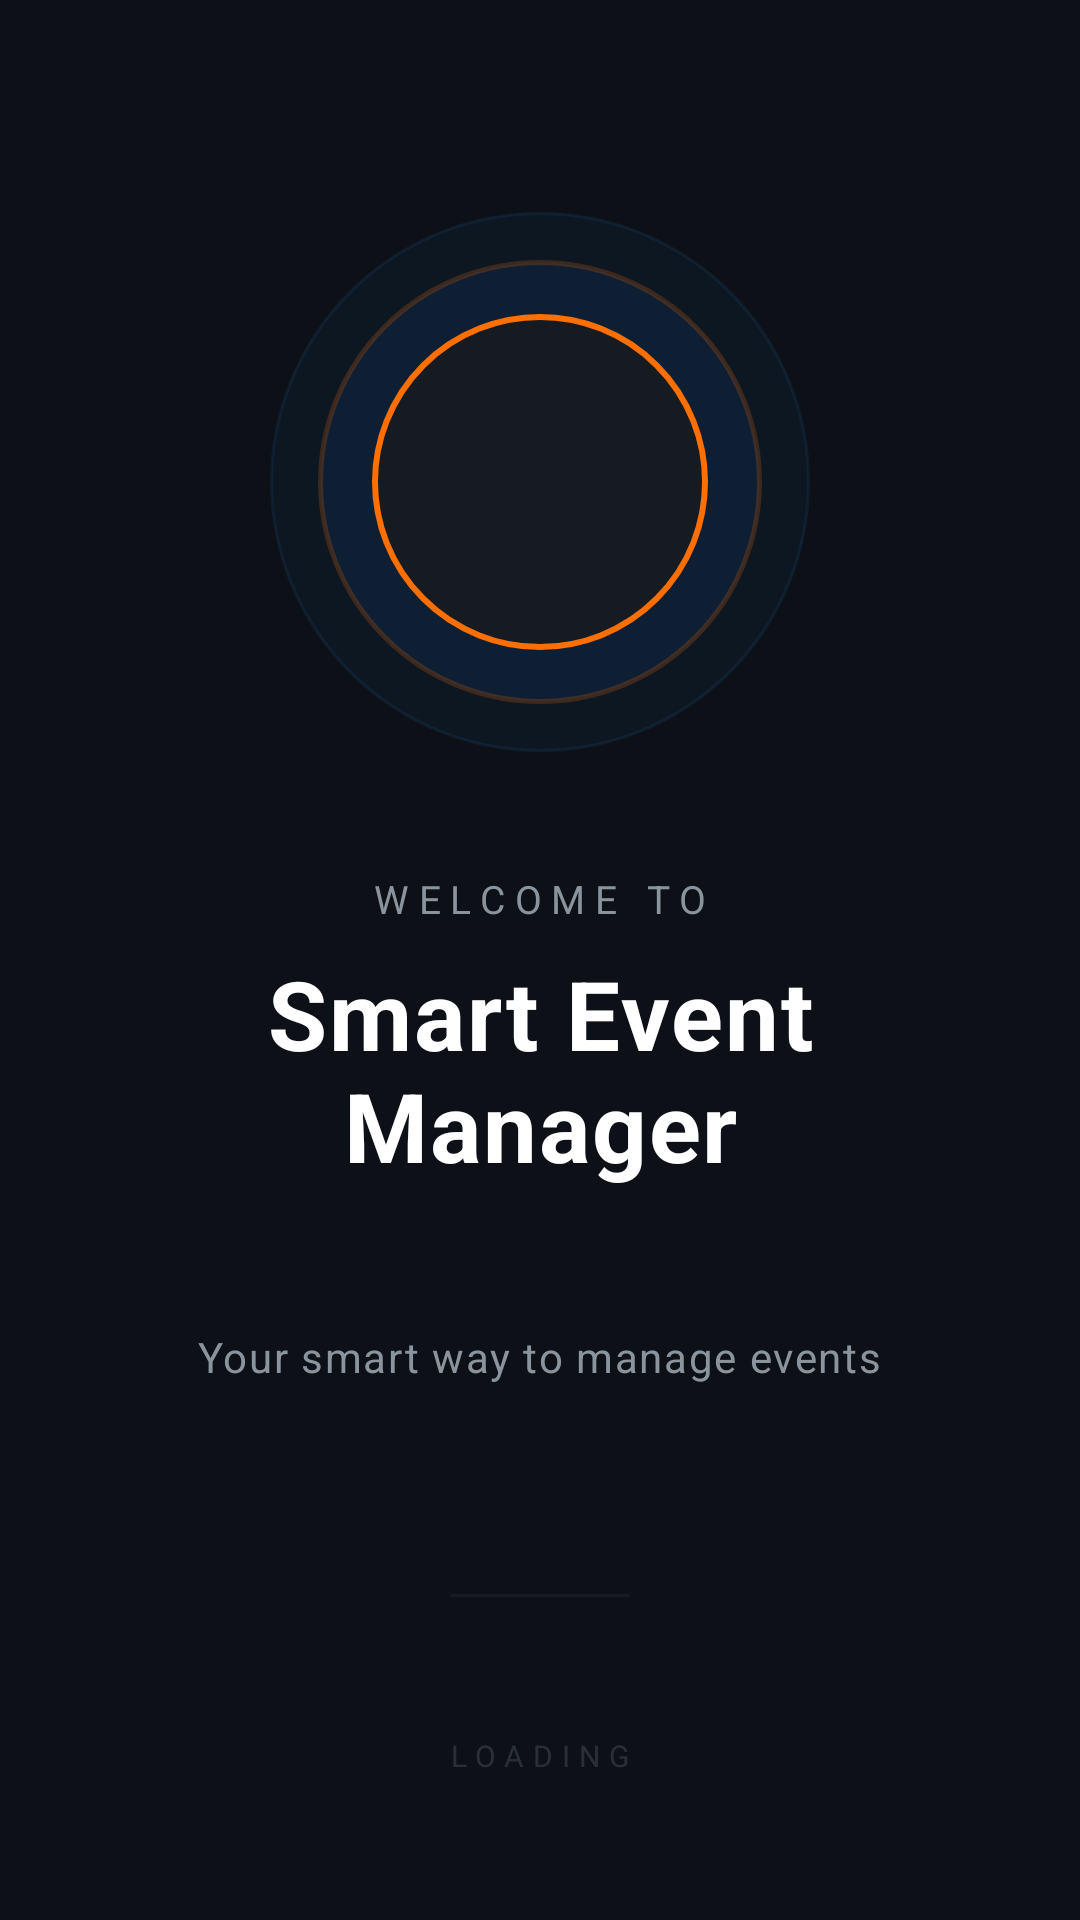

The Android layout XML behind this screen, and the referenced resources:
<!-- AndroidManifest.xml: activity theme Theme.Splash -->
<!-- res/layout/activity_splash.xml -->
<?xml version="1.0" encoding="utf-8"?>
<LinearLayout
    xmlns:android="http://schemas.android.com/apk/res/android"
    android:layout_width="match_parent"
    android:layout_height="match_parent"
    android:orientation="vertical"
    android:background="@color/splash_bg">

    
    <View
        android:layout_width="match_parent"
        android:layout_height="1dp"
        android:background="@color/splash_bg" />

    
    <LinearLayout
        android:layout_width="match_parent"
        android:layout_height="0dp"
        android:layout_weight="1"
        android:orientation="vertical"
        android:gravity="center"
        android:padding="40dp">

        
        <FrameLayout
            android:layout_width="180dp"
            android:layout_height="180dp"
            android:layout_marginBottom="40dp">

            
            <View
                android:layout_width="180dp"
                android:layout_height="180dp"
                android:background="@drawable/splash_glow_outer"
                android:layout_gravity="center" />

            
            <View
                android:layout_width="148dp"
                android:layout_height="148dp"
                android:background="@drawable/splash_glow_inner"
                android:layout_gravity="center" />

            
            <View
                android:layout_width="112dp"
                android:layout_height="112dp"
                android:background="@drawable/splash_icon_ring"
                android:layout_gravity="center" />

            
            <ImageView
                android:id="@+id/ivLogo"
                android:layout_width="80dp"
                android:layout_height="80dp"
                android:layout_gravity="center"
                android:src="@mipmap/ic_launcher_round"
                android:contentDescription="@string/app_name" />

        </FrameLayout>

        
        <TextView
            android:id="@+id/tvWelcome"
            android:layout_width="wrap_content"
            android:layout_height="wrap_content"
            android:text="@string/splash_welcome"
            android:textColor="@color/splash_text_muted"
            android:textSize="13sp"
            android:letterSpacing="0.25"
            android:textAllCaps="true"
            android:layout_marginBottom="8dp" />

        
        <TextView
            android:id="@+id/tvAppName"
            android:layout_width="wrap_content"
            android:layout_height="wrap_content"
            android:text="@string/app_name"
            android:textColor="@color/white"
            android:textSize="32sp"
            android:textStyle="bold"
            android:letterSpacing="0.02"
            android:gravity="center"
            android:layout_marginBottom="20dp" />

        
        <LinearLayout
            android:layout_width="wrap_content"
            android:layout_height="wrap_content"
            android:orientation="horizontal"
            android:gravity="center"
            android:layout_marginBottom="20dp">

            <View
                android:layout_width="6dp"
                android:layout_height="6dp"
                android:background="@drawable/splash_dots"
                android:layout_marginEnd="6dp" />

            <View
                android:layout_width="20dp"
                android:layout_height="6dp"
                android:background="@drawable/splash_dots" />

            <View
                android:layout_width="6dp"
                android:layout_height="6dp"
                android:background="@drawable/splash_dots"
                android:layout_marginStart="6dp" />

        </LinearLayout>

        
        <TextView
            android:id="@+id/tvTagline"
            android:layout_width="wrap_content"
            android:layout_height="wrap_content"
            android:text="@string/splash_tagline"
            android:textColor="@color/splash_text_muted"
            android:textSize="14sp"
            android:letterSpacing="0.04"
            android:gravity="center" />

    </LinearLayout>

    
    <LinearLayout
        android:layout_width="match_parent"
        android:layout_height="wrap_content"
        android:orientation="vertical"
        android:gravity="center"
        android:paddingBottom="48dp">

        
        <View
            android:layout_width="60dp"
            android:layout_height="1dp"
            android:background="@color/splash_card"
            android:layout_marginBottom="20dp" />

        <ProgressBar
            android:id="@+id/progressBar"
            style="?android:attr/progressBarStyleSmall"
            android:layout_width="wrap_content"
            android:layout_height="wrap_content"
            android:indeterminateTint="@color/color_accent"
            android:layout_marginBottom="10dp" />

        <TextView
            android:layout_width="wrap_content"
            android:layout_height="wrap_content"
            android:text="LOADING"
            android:textColor="#3D8B949E"
            android:textSize="10sp"
            android:letterSpacing="0.3"
            android:textAllCaps="true" />

    </LinearLayout>

</LinearLayout>
<!-- resources referenced by this layout -->
<resources>
  <color name="color_accent">#FF6F00</color>
  <color name="splash_bg">#0D1117</color>
  <color name="splash_card">#161B22</color>
  <color name="splash_text_muted">#8B949E</color>
  <color name="white">#FFFFFFFF</color>
  <!-- drawable splash_glow_inner (drawable) -->
  <?xml version="1.0" encoding="utf-8"?>
  <shape xmlns:android="http://schemas.android.com/apk/res/android"
      android:shape="oval">
      <solid android:color="#1A1565C0" />
      <stroke
          android:width="1.5dp"
          android:color="#33FF6F00" />
  </shape>
  <!-- drawable splash_glow_outer (drawable) -->
  <?xml version="1.0" encoding="utf-8"?>
  <shape xmlns:android="http://schemas.android.com/apk/res/android"
      android:shape="oval">
      <solid android:color="#0D1E88E5" />
      <stroke
          android:width="1dp"
          android:color="#1A1E88E5" />
  </shape>
  <!-- drawable splash_icon_ring (drawable) -->
  <?xml version="1.0" encoding="utf-8"?>
  <shape xmlns:android="http://schemas.android.com/apk/res/android"
      android:shape="oval">
      <solid android:color="#161B22" />
      <stroke
          android:width="2dp"
          android:color="#FF6F00" />
  </shape>
  <string name="app_name">Smart Event Manager</string>
  <string name="splash_tagline">Your smart way to manage events</string>
  <string name="splash_welcome">Welcome to</string>
  <style name="Theme.Splash" parent="Theme.AppCompat.NoActionBar">
          <item name="android:windowBackground">@color/splash_bg</item>
          <item name="android:statusBarColor">@color/splash_bg</item>
          <item name="android:navigationBarColor">@color/splash_bg</item>
      </style>
</resources>
